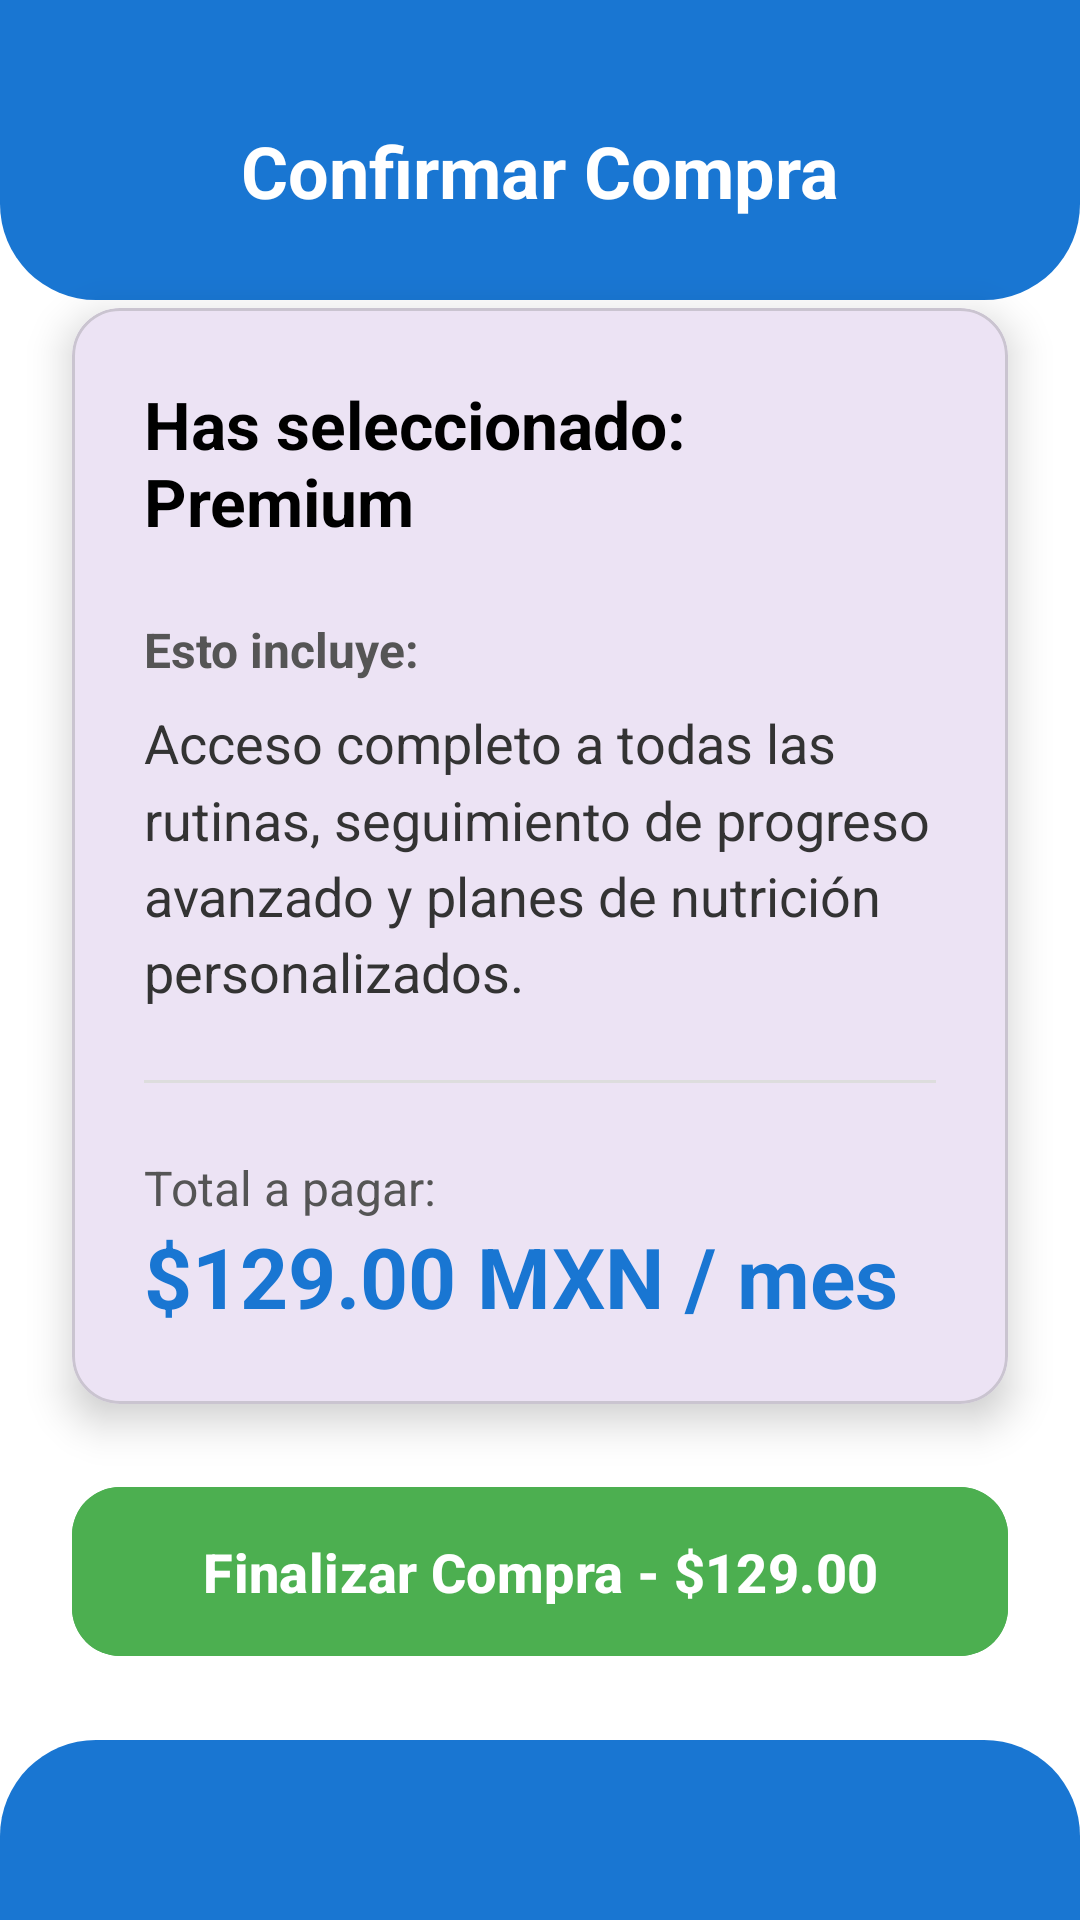

Layout XML and referenced resources for this Android screen:
<!-- AndroidManifest.xml: application theme Theme.FAT_APP -->
<!-- res/layout/activity_checkout.xml -->
<?xml version="1.0" encoding="utf-8"?>
<androidx.constraintlayout.widget.ConstraintLayout xmlns:android="http://schemas.android.com/apk/res/android"
    xmlns:app="http://schemas.android.com/apk/res-auto"
    xmlns:tools="http://schemas.android.com/tools"
    android:layout_width="match_parent"
    android:layout_height="match_parent"
    android:background="#FFFFFF"
    tools:context=".CheckoutActivity">

    <View
        android:id="@+id/topBar"
        android:layout_width="0dp"
        android:layout_height="100dp"
        android:background="@drawable/top_bar_rounded_blue"
        app:layout_constraintEnd_toEndOf="parent"
        app:layout_constraintStart_toStartOf="parent"
        app:layout_constraintTop_toTopOf="parent" />

    <TextView
        android:layout_width="wrap_content"
        android:layout_height="wrap_content"
        android:text="Confirmar Compra"
        android:textColor="@android:color/white"
        android:textSize="24sp"
        android:textStyle="bold"
        app:layout_constraintBottom_toBottomOf="@+id/topBar"
        app:layout_constraintEnd_toEndOf="parent"
        app:layout_constraintStart_toStartOf="parent"
        app:layout_constraintTop_toTopOf="parent"
        app:layout_constraintVertical_bias="0.6" />

    <View
        android:id="@+id/bottomBar"
        android:layout_width="0dp"
        android:layout_height="60dp"
        android:background="@drawable/bottom_bar_rounded_blue"
        app:layout_constraintBottom_toBottomOf="parent"
        app:layout_constraintEnd_toEndOf="parent"
        app:layout_constraintStart_toStartOf="parent" />

    <com.google.android.material.card.MaterialCardView
        android:layout_width="0dp"
        android:layout_height="wrap_content"
        android:layout_marginStart="24dp"
        android:layout_marginEnd="24dp"
        app:cardCornerRadius="16dp"
        app:cardElevation="8dp"
        app:layout_constraintBottom_toTopOf="@+id/btnFinalizarCompra"
        app:layout_constraintEnd_toEndOf="parent"
        app:layout_constraintStart_toStartOf="parent"
        app:layout_constraintTop_toBottomOf="@+id/topBar"
        app:layout_constraintVertical_bias="0.1">

        <LinearLayout
            android:layout_width="match_parent"
            android:layout_height="wrap_content"
            android:orientation="vertical"
            android:padding="24dp">

            <TextView
                android:id="@+id/txtPlanName"
                android:layout_width="wrap_content"
                android:layout_height="wrap_content"
                android:text="Has seleccionado: Premium"
                android:textColor="#000000"
                android:textSize="22sp"
                android:textStyle="bold" />

            <TextView
                android:layout_width="wrap_content"
                android:layout_height="wrap_content"
                android:layout_marginTop="24dp"
                android:text="Esto incluye:"
                android:textColor="#555555"
                android:textSize="16sp"
                android:textStyle="bold" />

            <TextView
                android:id="@+id/txtPlanDescription"
                android:layout_width="match_parent"
                android:layout_height="wrap_content"
                android:layout_marginTop="8dp"
                android:lineSpacingMultiplier="1.2"
                android:text="Acceso completo a todas las rutinas, seguimiento de progreso avanzado y planes de nutrición personalizados."
                android:textColor="#333333"
                android:textSize="18sp" />

            <View
                android:layout_width="match_parent"
                android:layout_height="1dp"
                android:layout_marginTop="24dp"
                android:layout_marginBottom="24dp"
                android:background="#DDDDDD" />

            <TextView
                android:layout_width="wrap_content"
                android:layout_height="wrap_content"
                android:text="Total a pagar:"
                android:textColor="#555555"
                android:textSize="16sp" />

            <TextView
                android:id="@+id/txtPlanPrice"
                android:layout_width="wrap_content"
                android:layout_height="wrap_content"
                android:text="$129.00 MXN / mes"
                android:textColor="#1976D2"
                android:textSize="28sp"
                android:textStyle="bold" />

        </LinearLayout>
    </com.google.android.material.card.MaterialCardView>

    <com.google.android.material.button.MaterialButton
        android:id="@+id/btnFinalizarCompra"
        android:layout_width="0dp"
        android:layout_height="wrap_content"
        android:layout_marginStart="24dp"
        android:layout_marginEnd="24dp"
        android:layout_marginBottom="24dp"
        android:backgroundTint="#4CAF50"
        android:paddingVertical="16dp"
        android:text="Finalizar Compra - $129.00"
        android:textColor="@android:color/white"
        android:textSize="18sp"
        android:textStyle="bold"
        app:cornerRadius="16dp"
        app:layout_constraintBottom_toTopOf="@+id/bottomBar"
        app:layout_constraintEnd_toEndOf="parent"
        app:layout_constraintStart_toStartOf="parent" />

</androidx.constraintlayout.widget.ConstraintLayout>
<!-- resources referenced by this layout -->
<resources>
  <!-- drawable bottom_bar_rounded_blue (drawable) -->
  <?xml version="1.0" encoding="utf-8"?>
  <shape xmlns:android="http://schemas.android.com/apk/res/android"
      android:shape="rectangle">
      <solid android:color="#1976D2" />
      <corners
          android:topLeftRadius="32dp"
          android:topRightRadius="32dp" />
  </shape>
  <!-- drawable top_bar_rounded_blue (drawable) -->
  <?xml version="1.0" encoding="utf-8"?>
  <shape xmlns:android="http://schemas.android.com/apk/res/android"
      android:shape="rectangle">
      <solid android:color="#1976D2" />
      <corners
          android:bottomLeftRadius="32dp"
          android:bottomRightRadius="32dp" />
  </shape>
  <style name="Theme.FAT_APP" parent="Base.Theme.FAT_APP" />
  <style name="Base.Theme.FAT_APP" parent="Theme.Material3.DayNight.NoActionBar">
          
          
      </style>
</resources>
